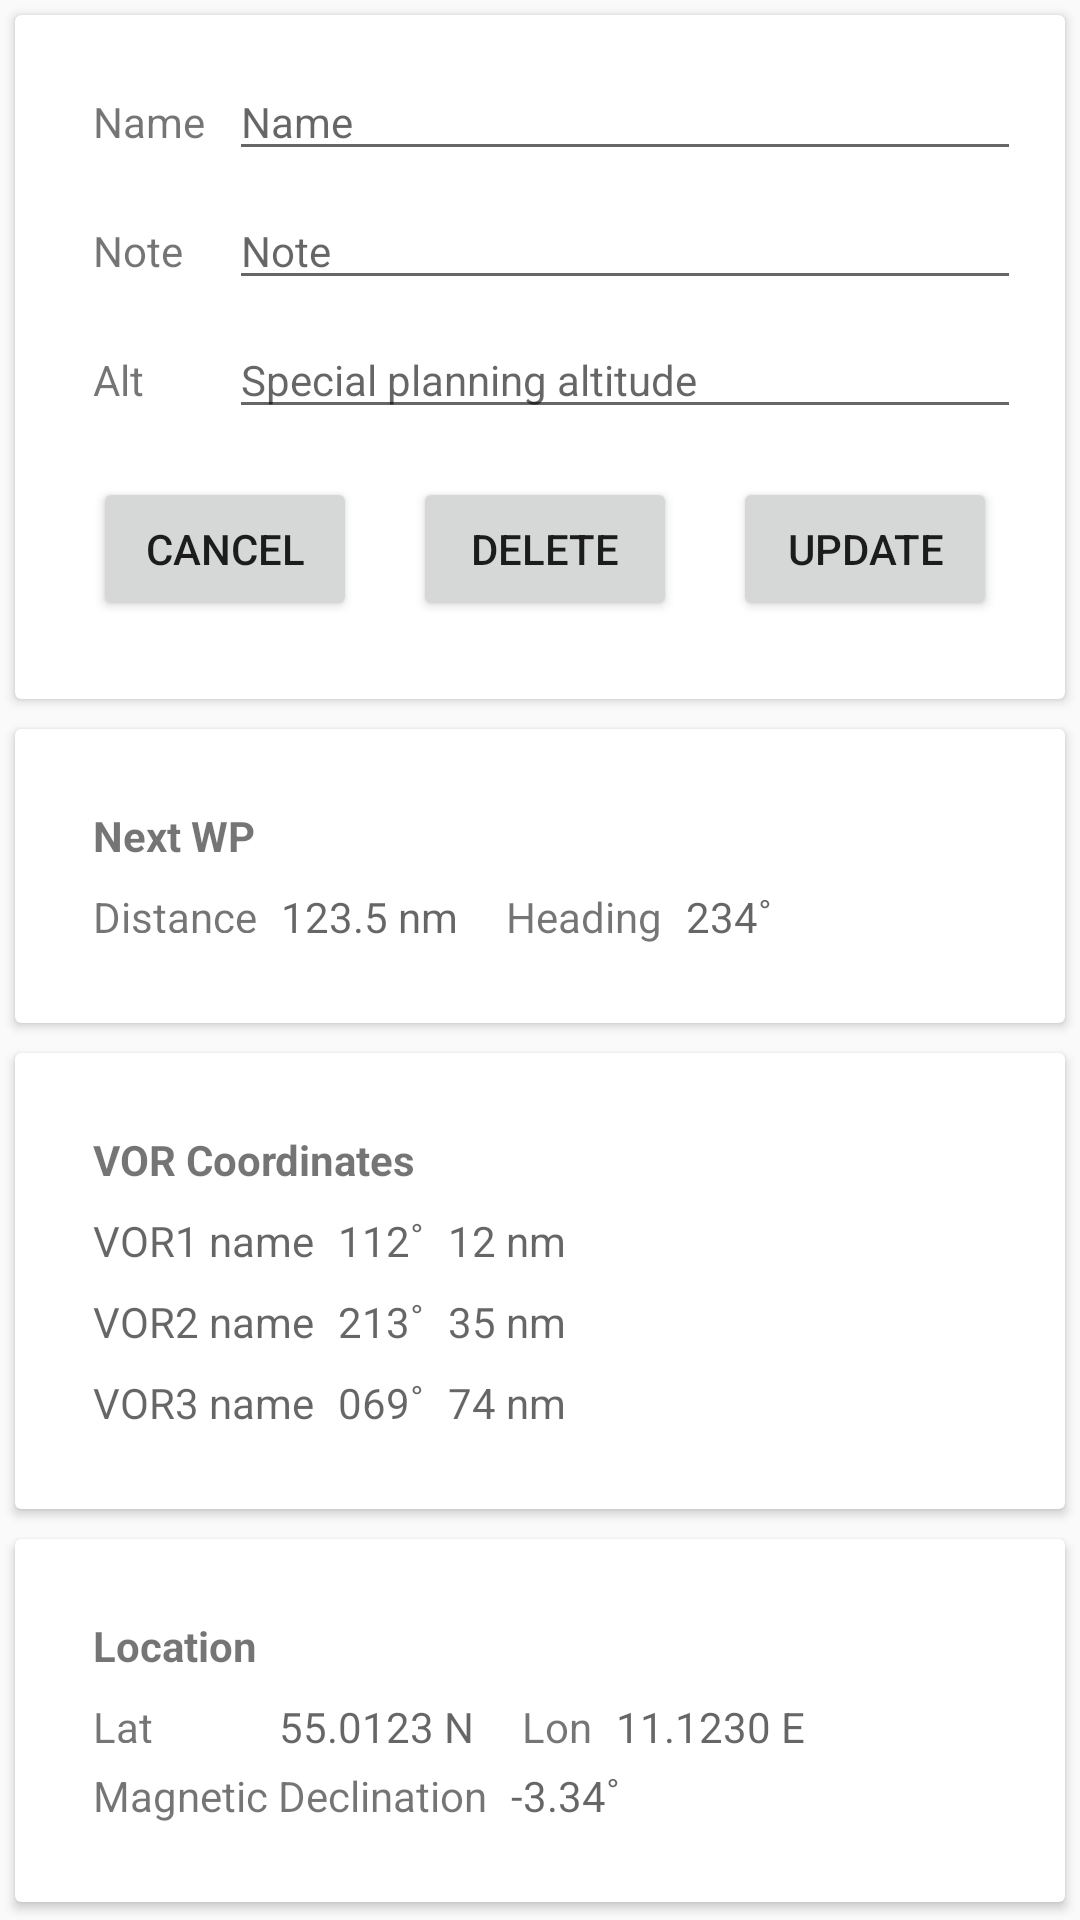

Here is an Android app screen rendered from its layout file. Give the layout XML and the strings, colors and styles it references.
<!-- AndroidManifest.xml: application theme AppTheme -->
<!-- res/layout/info_window_edit.xml -->
<?xml version="1.0" encoding="utf-8"?>
<LinearLayout
    xmlns:android="http://schemas.android.com/apk/res/android"
    xmlns:tools="http://schemas.android.com/tools"
    android:layout_width="match_parent"
    android:layout_height="match_parent"
    android:orientation="vertical"
    android:descendantFocusability="beforeDescendants"
    android:focusableInTouchMode="true"
    tools:context=".NavPagerActivity">


    <ScrollView
        android:layout_width="match_parent"
        android:layout_height="match_parent">

        <LinearLayout
            android:layout_width="match_parent"
            android:layout_height="wrap_content"
            android:orientation="vertical">

            <include layout="@layout/card_name_input"/>

            <include layout="@layout/card_next_loc"/>

            <include layout="@layout/car_vor"/>

            <include layout="@layout/card_location"/>

        </LinearLayout>
    </ScrollView>

</LinearLayout>
<!-- res/layout/card_name_input.xml (included above) -->
<?xml version="1.0" encoding="utf-8"?>
<android.support.v7.widget.CardView
    xmlns:android="http://schemas.android.com/apk/res/android"
    xmlns:card_view="http://schemas.android.com/apk/res-auto"
    xmlns:tools="http://schemas.android.com/tools"
    android:id="@+id/card_name_input"
    android:layout_width="match_parent"
    android:layout_height="wrap_content"
    android:layout_margin="5dp"
    card_view:cardCornerRadius="2dp"
    card_view:contentPadding="10dp"
    >

    <android.support.constraint.ConstraintLayout
        android:layout_width="wrap_content"
        android:layout_height="wrap_content"
        android:paddingBottom="16dp">


        <EditText
            android:id="@+id/wpname_txt"
            android:hint="Name"
            android:layout_height="wrap_content"
            android:inputType="textPersonName"
            android:textSize="14sp"
            card_view:layout_constraintLeft_toRightOf="@+id/textView"
            android:layout_marginStart="8dp"
            android:layout_marginLeft="8dp"
            android:layout_width="264dp"
            card_view:layout_constraintBaseline_toBaselineOf="@+id/textView"/>

        <EditText
            android:id="@+id/wpnote_txt"
            android:hint="Note"
            android:textSize="14sp"
            android:layout_height="wrap_content"
            android:inputType="textPersonName"
            android:layout_width="264dp"
            card_view:layout_constraintBaseline_toBaselineOf="@+id/textView2"
            card_view:layout_constraintLeft_toLeftOf="@+id/wpname_txt"/>

        <EditText
            android:id="@+id/wpalt_txt"
            android:hint="Special planning altitude"
            android:layout_height="wrap_content"
            android:inputType="textPersonName"
            android:textSize="14sp"
            android:layout_width="264dp"
            card_view:layout_constraintBaseline_toBaselineOf="@+id/textView3"
            card_view:layout_constraintLeft_toLeftOf="@+id/wpnote_txt"/>

        <Button
            android:id="@+id/btn_update"
            android:text="Update"
            android:layout_width="wrap_content"
            android:layout_height="wrap_content"
            card_view:layout_constraintTop_toTopOf="@+id/btn_delete"
            card_view:layout_constraintRight_toRightOf="parent"
            android:layout_marginEnd="8dp"/>

        <Button
            android:id="@+id/btn_delete"
            android:text="Delete"
            android:layout_width="wrap_content"
            android:layout_height="wrap_content"
            card_view:layout_constraintTop_toTopOf="@+id/btn_cancel"
            android:layout_marginStart="16dp"
            card_view:layout_constraintLeft_toRightOf="@+id/btn_cancel"
            android:layout_marginLeft="16dp"
            card_view:layout_constraintRight_toLeftOf="@+id/btn_update"
            android:layout_marginEnd="16dp"
            android:layout_marginRight="16dp"/>

        <Button
            android:id="@+id/btn_cancel"
            android:text="Cancel"
            android:layout_width="wrap_content"
            android:layout_height="wrap_content"
            android:layout_marginTop="16dp"
            card_view:layout_constraintTop_toBottomOf="@+id/wpalt_txt"
            android:layout_marginStart="16dp"
            card_view:layout_constraintLeft_toLeftOf="parent"
            android:layout_marginLeft="16dp"/>

        <TextView
            android:text="Name"
            android:layout_width="wrap_content"
            android:layout_height="wrap_content"
            android:id="@+id/textView"
            android:layout_marginTop="16dp"
            card_view:layout_constraintTop_toTopOf="parent"
            android:layout_marginStart="16dp"
            card_view:layout_constraintLeft_toLeftOf="parent"/>

        <TextView
            android:text="Note"
            android:layout_width="wrap_content"
            android:layout_height="wrap_content"
            android:id="@+id/textView2"
            android:layout_marginTop="24dp"
            card_view:layout_constraintTop_toBottomOf="@+id/textView"
            android:layout_marginStart="16dp"
            card_view:layout_constraintLeft_toLeftOf="parent"/>

        <TextView
            android:text="Alt"
            android:layout_width="wrap_content"
            android:layout_height="wrap_content"
            android:id="@+id/textView3"
            android:layout_marginTop="24dp"
            card_view:layout_constraintTop_toBottomOf="@+id/textView2"
            android:layout_marginStart="16dp"
            card_view:layout_constraintLeft_toLeftOf="parent"/>

    </android.support.constraint.ConstraintLayout>

</android.support.v7.widget.CardView>
<!-- res/layout/card_next_loc.xml (included above) -->
<?xml version="1.0" encoding="utf-8"?>
<android.support.v7.widget.CardView
    android:id="@+id/card_next_location"
    android:layout_width="match_parent"
    android:layout_height="wrap_content"
    android:layout_margin="5dp"
    card_view:cardCornerRadius="2dp"
    card_view:contentPadding="10dp"
    xmlns:android="http://schemas.android.com/apk/res/android"
    xmlns:card_view="http://schemas.android.com/apk/res-auto"
    >


    <android.support.constraint.ConstraintLayout
        android:layout_width="wrap_content"
        android:layout_height="wrap_content"
        android:paddingBottom="16dp">

        <TextView
            android:id="@+id/heading_label"
            android:layout_width="wrap_content"
            android:layout_height="wrap_content"
            android:textStyle="bold"
            android:text="Next WP"
            android:layout_marginTop="16dp"
            card_view:layout_constraintTop_toTopOf="parent"
            android:layout_marginStart="16dp"
            card_view:layout_constraintLeft_toLeftOf="parent"
            android:layout_marginLeft="16dp"/>

        <TextView
            android:id="@+id/dist_lbl"
            android:text="Distance"

            android:layout_width="wrap_content"
            android:layout_height="15dp"
            android:layout_marginTop="8dp"
            card_view:layout_constraintTop_toBottomOf="@+id/heading_label"
            card_view:layout_constraintLeft_toLeftOf="@+id/heading_label"/>

        <TextView
            android:id="@+id/dist_txt"
            android:hint="123.5 nm"
            android:layout_width="wrap_content"
            android:layout_height="wrap_content"
            android:layout_marginStart="8dp"
            card_view:layout_constraintLeft_toRightOf="@+id/dist_lbl"
            android:layout_marginLeft="8dp"
            card_view:layout_constraintTop_toTopOf="@+id/dist_lbl"/>

        <TextView
            android:id="@+id/hdg_lbl"
            android:text="Heading"
            android:layout_width="wrap_content"
            android:layout_height="wrap_content"
            android:layout_marginStart="16dp"
            card_view:layout_constraintLeft_toRightOf="@+id/dist_txt"
            android:layout_marginLeft="16dp"
            card_view:layout_constraintTop_toTopOf="@+id/dist_txt"/>

        <TextView
            android:id="@+id/hdg_txt"
            android:hint="234˚"
            android:layout_width="wrap_content"
            android:layout_height="wrap_content"
            android:layout_marginStart="8dp"
            card_view:layout_constraintLeft_toRightOf="@+id/hdg_lbl"
            android:layout_marginLeft="8dp"
            card_view:layout_constraintTop_toTopOf="@+id/hdg_lbl"/>


    </android.support.constraint.ConstraintLayout>
</android.support.v7.widget.CardView>
<!-- res/layout/car_vor.xml (included above) -->
<?xml version="1.0" encoding="utf-8"?>
<android.support.v7.widget.CardView
    android:id="@+id/card_vor"
    android:layout_width="match_parent"
    android:layout_height="wrap_content"
    android:layout_margin="5dp"
    card_view:cardCornerRadius="2dp"
    card_view:contentPadding="10dp"
    xmlns:android="http://schemas.android.com/apk/res/android"
    xmlns:card_view="http://schemas.android.com/apk/res-auto">


    <android.support.constraint.ConstraintLayout
        android:layout_width="wrap_content"
        android:layout_height="wrap_content"
        android:paddingBottom="16dp">

        <TextView
            android:id="@+id/heading_label"
            android:text="VOR Coordinates"
            android:textStyle="bold"
            android:layout_width="wrap_content"
            android:layout_height="wrap_content"
            android:layout_marginTop="16dp"
            card_view:layout_constraintTop_toTopOf="parent"
            android:layout_marginStart="16dp"
            card_view:layout_constraintLeft_toLeftOf="parent"
            android:layout_marginLeft="16dp"
            />

        <TextView
            android:id="@+id/vor1_txt"
            android:hint="VOR1 name"
            android:layout_width="wrap_content"
            android:layout_height="wrap_content"
            card_view:layout_constraintLeft_toLeftOf="@+id/heading_label"
            android:layout_marginTop="8dp"
            card_view:layout_constraintTop_toBottomOf="@+id/heading_label"/>

        <TextView
            android:id="@+id/vor1rad_txt"
            android:hint="112˚"
            android:layout_width="wrap_content"
            android:layout_height="wrap_content"
            android:layout_marginStart="8dp"
            card_view:layout_constraintLeft_toRightOf="@+id/vor1_txt"
            android:layout_marginLeft="8dp"
            card_view:layout_constraintTop_toTopOf="@+id/vor1_txt"/>

        <TextView
            android:id="@+id/vor1dist_txt"
            android:hint="12 nm"
            android:layout_width="wrap_content"
            android:layout_height="wrap_content"
            android:layout_marginStart="8dp"
            card_view:layout_constraintLeft_toRightOf="@+id/vor1rad_txt"
            android:layout_marginLeft="8dp"
            card_view:layout_constraintTop_toTopOf="@+id/vor1rad_txt"/>


        <TextView
            android:id="@+id/vor2_txt"
            android:hint="VOR2 name"
            android:layout_width="wrap_content"
            android:layout_height="wrap_content"
            card_view:layout_constraintLeft_toLeftOf="@+id/vor1_txt"
            android:layout_marginTop="8dp"
            card_view:layout_constraintTop_toBottomOf="@+id/vor1_txt"/>

        <TextView
            android:id="@+id/vor2rad_txt"
            android:hint="213˚"
            android:layout_width="wrap_content"
            android:layout_height="wrap_content"
            android:layout_marginStart="8dp"
            card_view:layout_constraintLeft_toRightOf="@+id/vor2_txt"
            android:layout_marginLeft="8dp"
            card_view:layout_constraintTop_toTopOf="@+id/vor2_txt"/>

        <TextView
            android:id="@+id/vor2dist_txt"
            android:hint="35 nm"
            android:layout_width="wrap_content"
            android:layout_height="wrap_content"
            android:layout_marginStart="8dp"
            card_view:layout_constraintLeft_toRightOf="@+id/vor2rad_txt"
            android:layout_marginLeft="8dp"
            card_view:layout_constraintTop_toTopOf="@+id/vor2rad_txt"/>


        <TextView
            android:id="@+id/vor3_txt"
            android:hint="VOR3 name"
            android:layout_width="wrap_content"
            android:layout_height="wrap_content"
            card_view:layout_constraintLeft_toLeftOf="@+id/vor2_txt"
            android:layout_marginTop="8dp"
            card_view:layout_constraintTop_toBottomOf="@+id/vor2_txt"/>

        <TextView
            android:id="@+id/vor3rad_txt"
            android:hint="069˚"
            android:layout_width="wrap_content"
            android:layout_height="wrap_content"
            android:layout_marginStart="8dp"
            card_view:layout_constraintLeft_toRightOf="@+id/vor3_txt"
            android:layout_marginLeft="8dp"
            card_view:layout_constraintTop_toTopOf="@+id/vor3_txt"/>

        <TextView
            android:id="@+id/vor3dist_txt"
            android:hint="74 nm"
            android:layout_width="wrap_content"
            android:layout_height="wrap_content"
            android:layout_marginStart="8dp"
            card_view:layout_constraintLeft_toRightOf="@+id/vor3rad_txt"
            android:layout_marginLeft="8dp"
            card_view:layout_constraintTop_toTopOf="@+id/vor3rad_txt"/>

    </android.support.constraint.ConstraintLayout>
</android.support.v7.widget.CardView>
<!-- res/layout/card_location.xml (included above) -->
<?xml version="1.0" encoding="utf-8"?>
<android.support.v7.widget.CardView
    xmlns:tools="http://schemas.android.com/tools"
    android:id="@+id/card_location"
    android:layout_width="match_parent"
    android:layout_height="wrap_content"
    android:layout_margin="5dp"
    card_view:cardCornerRadius="2dp"
    card_view:contentPadding="10dp"
    xmlns:android="http://schemas.android.com/apk/res/android"
    xmlns:card_view="http://schemas.android.com/apk/res-auto">




    <android.support.constraint.ConstraintLayout
        android:layout_width="wrap_content"
        android:layout_height="wrap_content"
        android:paddingBottom="16dp">

        <TextView
            android:id="@+id/heading_label"
            android:text="Location"
            android:textStyle="bold"
            android:layout_width="wrap_content"
            android:layout_height="wrap_content"
            android:layout_marginTop="16dp"
            card_view:layout_constraintTop_toTopOf="parent"
            android:layout_marginStart="16dp"
            card_view:layout_constraintLeft_toLeftOf="parent"
            android:layout_marginLeft="16dp"/>

        <TextView
            android:id="@+id/lat_lbl"
            android:text="Lat"
            android:layout_width="54dp"
            android:layout_height="15dp"
            android:layout_marginTop="8dp"
            card_view:layout_constraintTop_toBottomOf="@+id/heading_label"
            card_view:layout_constraintLeft_toLeftOf="@+id/heading_label"/>

        <TextView
            android:id="@+id/freq_txt"
            android:hint="55.0123 N"
            android:layout_width="wrap_content"
            android:layout_height="wrap_content"
            card_view:layout_constraintLeft_toRightOf="@+id/lat_lbl"
            card_view:layout_constraintTop_toTopOf="@+id/lat_lbl"
            android:layout_marginStart="8dp"
            android:layout_marginLeft="8dp"/>

        <TextView
            android:id="@+id/morse_txt"
            android:text="Lon"
            android:layout_width="wrap_content"
            android:layout_height="wrap_content"
            android:layout_marginStart="16dp"
            card_view:layout_constraintLeft_toRightOf="@+id/freq_txt"
            android:layout_marginLeft="16dp"
            card_view:layout_constraintTop_toTopOf="@+id/freq_txt"/>

        <TextView
            android:id="@+id/lon_txt"
            android:hint="11.1230 E"
            android:layout_width="wrap_content"
            android:layout_height="wrap_content"
            android:layout_marginStart="8dp"
            card_view:layout_constraintLeft_toRightOf="@+id/morse_txt"
            android:layout_marginLeft="8dp"
            card_view:layout_constraintTop_toTopOf="@+id/morse_txt"/>

        <TextView
            android:id="@+id/elev_lbl"
            android:text="Magnetic Declination"
            android:layout_width="wrap_content"
            android:layout_height="wrap_content"
            android:layout_marginTop="8dp"
            card_view:layout_constraintTop_toBottomOf="@+id/lat_lbl"
            card_view:layout_constraintLeft_toLeftOf="@+id/lat_lbl"/>

        <TextView
            android:id="@+id/mag_txt"
            android:hint="-3.34˚"
            android:layout_width="wrap_content"
            android:layout_height="wrap_content"
            card_view:layout_constraintTop_toTopOf="@+id/elev_lbl"
            card_view:layout_constraintLeft_toRightOf="@+id/elev_lbl"
            android:layout_marginStart="8dp"
            android:layout_marginLeft="8dp"/>



    </android.support.constraint.ConstraintLayout>
</android.support.v7.widget.CardView>
<!-- resources referenced by this layout -->
<resources>
  <style name="AppTheme" parent="Theme.AppCompat.Light.DarkActionBar">
          
          <item name="colorPrimary">@color/colorPrimary</item>
          <item name="colorPrimaryDark">@color/colorPrimaryDark</item>
          <item name="colorAccent">@color/colorAccent</item>
      </style>
  <!-- not gathered from this repository: default colours our renderer supplied (Android Studio template values) -->
  <color name="colorPrimary">#FF6200EE</color>
  <color name="colorPrimaryDark">#FF3700B3</color>
  <color name="colorAccent">#FF03DAC5</color>
</resources>
